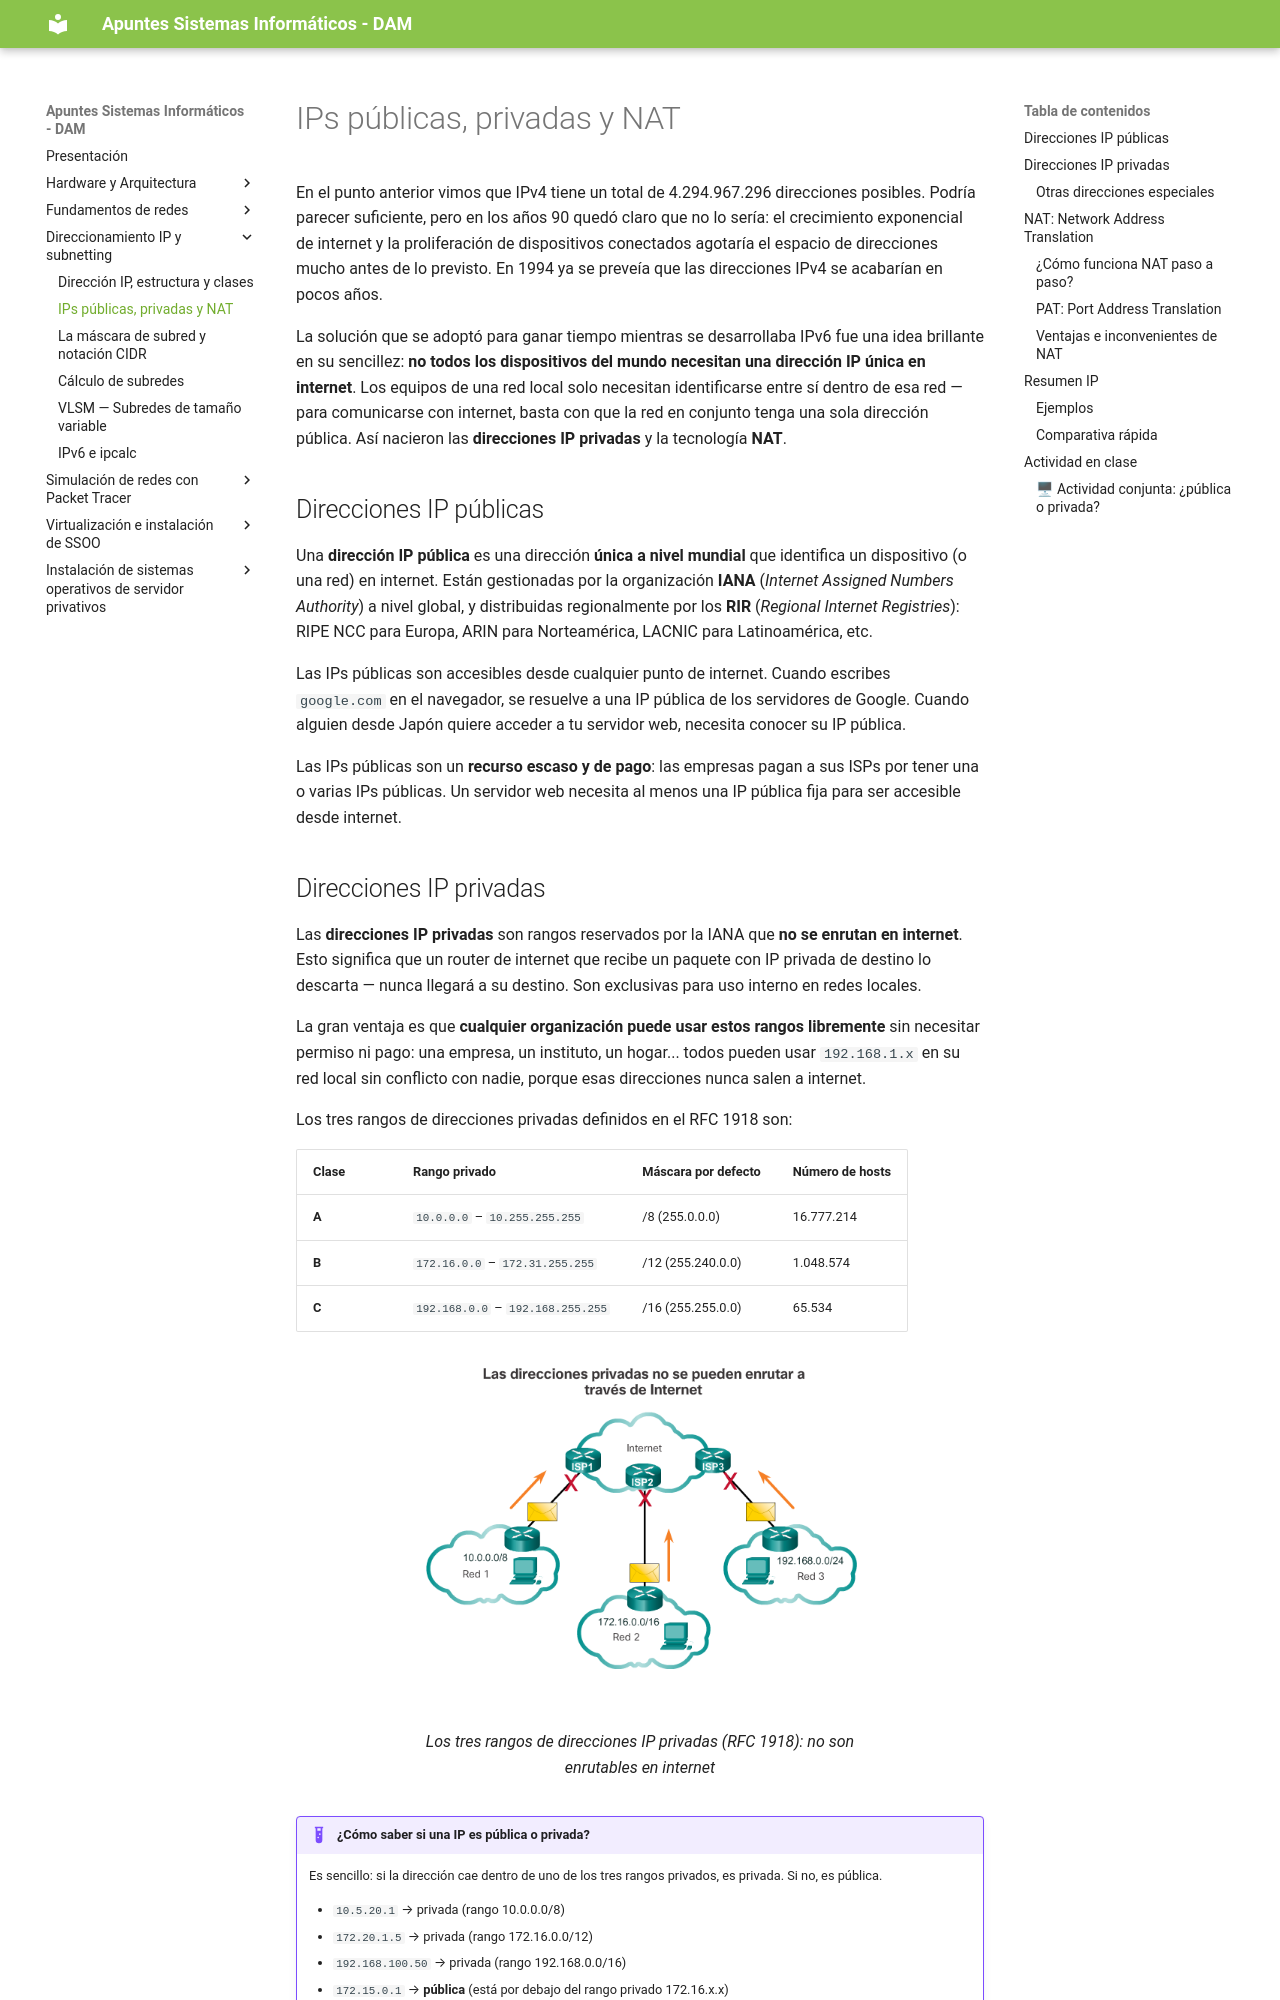

repository: apuntes-sergio/sin · page: 03_02_ip_publica_privada_nat/index.html · generator: mkdocs

---
title: IPs públicas, privadas y NAT
description: UD03 - Direccionamiento IP y subnetting
---

En el punto anterior vimos que IPv4 tiene un total de 4.294.967.296 direcciones posibles. Podría parecer suficiente, pero en los años 90 quedó claro que no lo sería: el crecimiento exponencial de internet y la proliferación de dispositivos conectados agotaría el espacio de direcciones mucho antes de lo previsto. En 1994 ya se preveía que las direcciones IPv4 se acabarían en pocos años.

La solución que se adoptó para ganar tiempo mientras se desarrollaba IPv6 fue una idea brillante en su sencillez: **no todos los dispositivos del mundo necesitan una dirección IP única en internet**. Los equipos de una red local solo necesitan identificarse entre sí dentro de esa red — para comunicarse con internet, basta con que la red en conjunto tenga una sola dirección pública. Así nacieron las **direcciones IP privadas** y la tecnología **NAT**.

## Direcciones IP públicas

Una **dirección IP pública** es una dirección **única a nivel mundial** que identifica un dispositivo (o una red) en internet. Están gestionadas por la organización **IANA** (*Internet Assigned Numbers Authority*) a nivel global, y distribuidas regionalmente por los **RIR** (*Regional Internet Registries*): RIPE NCC para Europa, ARIN para Norteamérica, LACNIC para Latinoamérica, etc.

Las IPs públicas son accesibles desde cualquier punto de internet. Cuando escribes `google.com` en el navegador, se resuelve a una IP pública de los servidores de Google. Cuando alguien desde Japón quiere acceder a tu servidor web, necesita conocer su IP pública.

Las IPs públicas son un **recurso escaso y de pago**: las empresas pagan a sus ISPs por tener una o varias IPs públicas. Un servidor web necesita al menos una IP pública fija para ser accesible desde internet.
